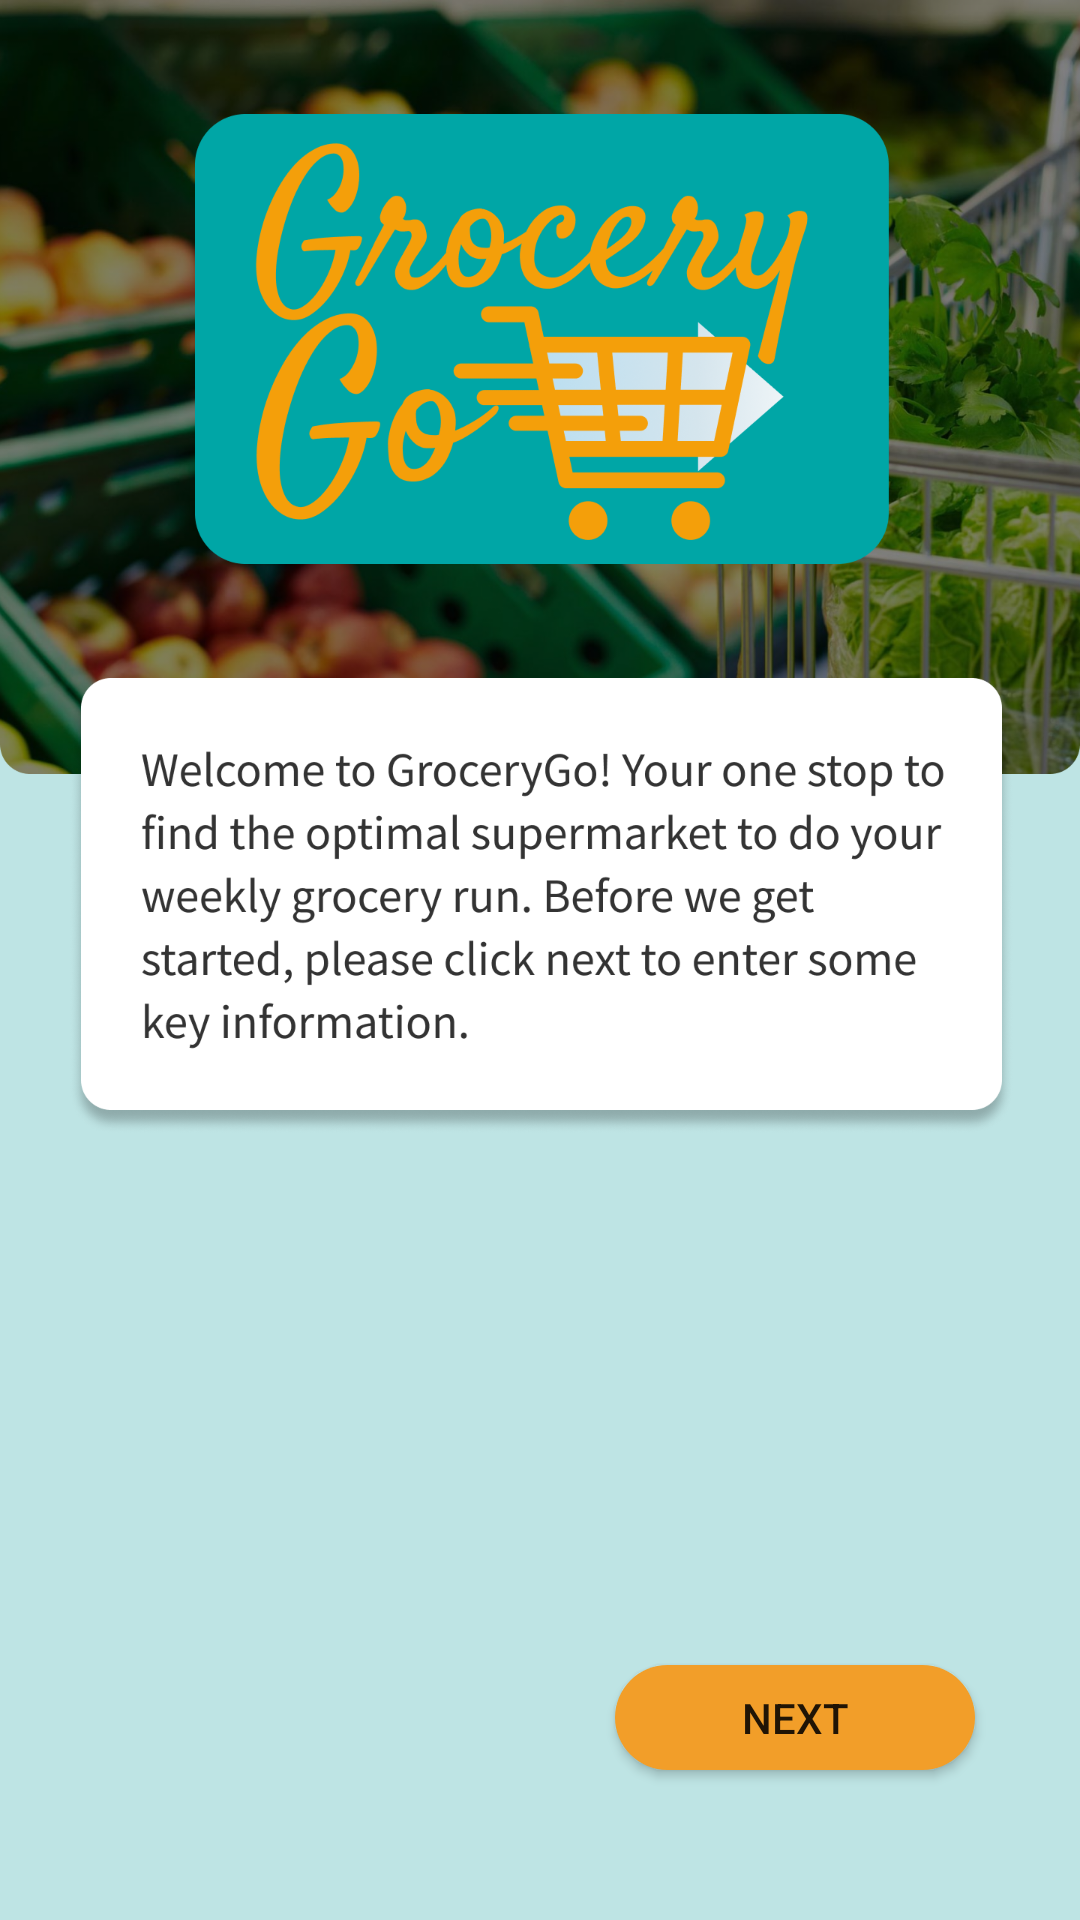

This screen was rendered from an Android layout file. Write that file and the resources it references.
<!-- AndroidManifest.xml: application theme AppTheme -->
<!-- res/layout/activity_main.xml -->
<?xml version="1.0" encoding="utf-8"?>
<android.support.constraint.ConstraintLayout
        xmlns:android="http://schemas.android.com/apk/res/android"
        xmlns:tools="http://schemas.android.com/tools"
        xmlns:app="http://schemas.android.com/apk/res-auto"
        android:layout_width="match_parent"
        android:layout_height="match_parent"
        tools:context=".MainActivity"
        android:background="#BEE4E4">

    <ImageView
            android:layout_width="match_parent"
            android:layout_height="wrap_content"
            android:src="@drawable/first_screen_bg"
            app:layout_constraintTop_toTopOf="parent"
            android:adjustViewBounds="true"/>


    <Button
            android:id="@+id/next_button"
            android:layout_width="120dp"
            android:layout_height="35dp"
            android:text="Next"
            android:background="@drawable/button_background"
            android:layout_gravity="center"
            android:layout_marginTop="50dp"
            android:layout_marginBottom="50dp"
            android:layout_marginRight="35dp"
            app:layout_constraintBottom_toBottomOf="parent"
            app:layout_constraintEnd_toEndOf="parent"/>

</android.support.constraint.ConstraintLayout>
<!-- resources referenced by this layout -->
<resources>
  <!-- drawable button_background (drawable) -->
  <?xml version="1.0" encoding="utf-8"?>
  <shape xmlns:android="http://schemas.android.com/apk/res/android"
         android:shape="rectangle">
      <solid android:color="#F29E29"/>
      <corners android:bottomRightRadius="40dp"
               android:bottomLeftRadius="40dp"
               android:topRightRadius="40dp"
               android:topLeftRadius="40dp"/>
  </shape>
  <!-- drawable first_screen_bg: png bitmap (drawable, 920562 bytes) -->
  <style name="AppTheme" parent="Theme.AppCompat.Light.DarkActionBar">
          
          <item name="colorPrimary">@color/colorPrimary</item>
          <item name="colorPrimaryDark">@color/colorPrimaryDark</item>
          <item name="colorAccent">@color/colorAccent</item>
      </style>
  <color name="colorPrimary">#008577</color>
  <color name="colorPrimaryDark">#00574B</color>
  <color name="colorAccent">#D81B60</color>
</resources>
